Run: headless pygame with SDL's dummy video driver; simulated clock (each Clock.tick advances the game by its frame time, no real sleeping); random seed 0; keys injected as events and as key.get_pressed() state; no mouse input.
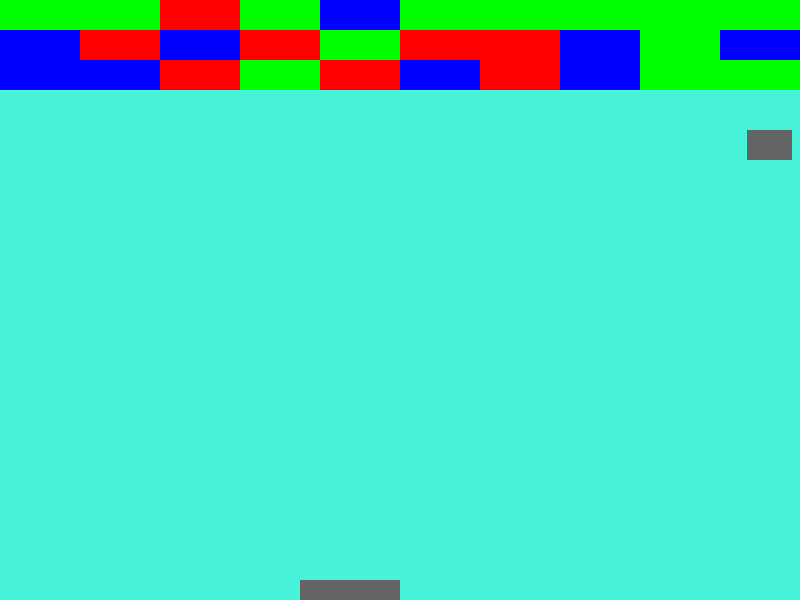
Frame 1 of 4 · flips 1–60 · no input
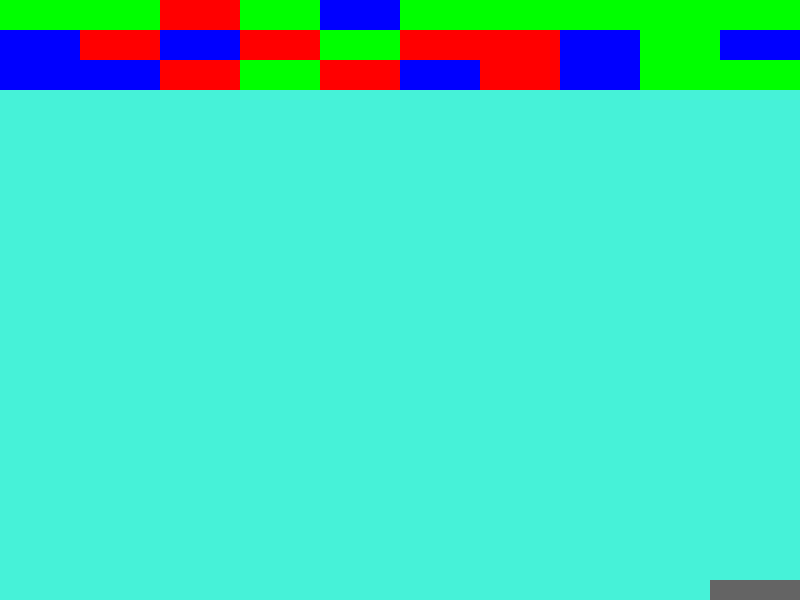
Frame 2 of 4 · flips 61–180 · tapped SPACE, RETURN · held RIGHT (→), D
Frame 3 of 4 · flips 181–300 · held DOWN (↓), S · screen unchanged from frame 2, image omitted
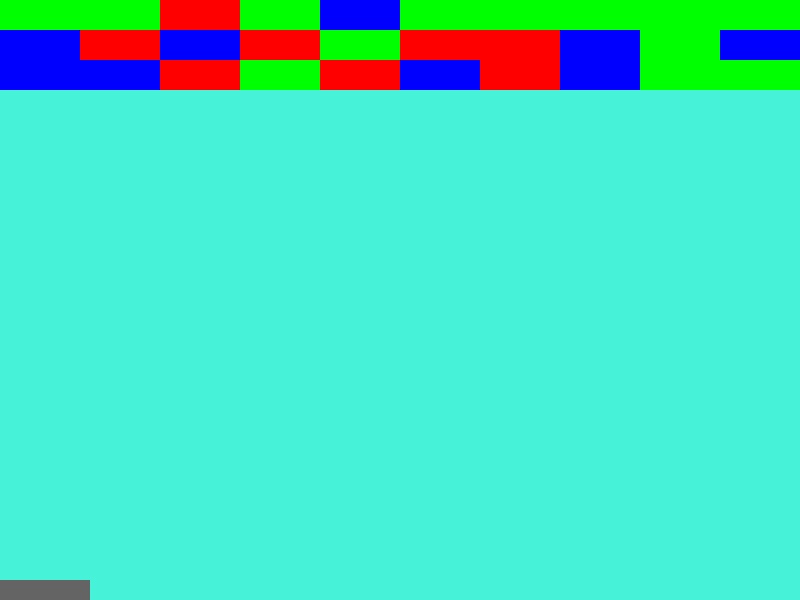
Frame 4 of 4 · flips 301–420 · held LEFT (←), A, UP (↑), W

The pygame program that drew these frames:

import pygame,random,sys

class Bloque(pygame.sprite.Sprite):
    def __init__(self,x,y,hp,color):
        pygame.sprite.Sprite.__init__(self) #llamada al constructor de la clase padre
        self.image = pygame.Surface((80,30)) #creacion del sprite
        self.image.fill(color)
        self.rect = self.image.get_rect() #se le da hitbox
        self.rect.x = x #posicionamiento
        self.rect.y = y #posicionamiento
        self.hp = hp #numero de vidas del bloque
        
    def colorear(self, almacen):
        self.hp -=1
        if (self.hp == 1):
            self.img.fill((0,255,0))
        elif (self.hp == 0):
            self.img.fill((255,0,0))
        else:
            almacen.destruir(self.rect.x,self.rect.y) #si ya se acabaron las vidas del bloque, se destruye

class Almacen(Bloque):
    def __init__(self):
        self.puntaje = 0
    
    def generar(self,bloques): #generacion de bloques
        for j in range(3):
            for i in range(10):
                rnd = random.randint(0,2)
                if (rnd == 2):
                    color = (0,0,255) 
                elif (rnd == 1):
                    color = (0,255,0)
                elif (rnd == 0):
                    color = (255,0,0)
                bloque = Bloque(i*80,j*30,rnd,color)
                bloques.add(bloque)
                
    def destruir(self,x,y):
        self.matriz[x/10][y/10] = None #eliminacion del bloque en la matriz
        self.puntaje = self.puntaje+1
        

class Pelota(pygame.sprite.Sprite):
    def __init__(self):
        pygame.sprite.Sprite.__init__(self) #llamada al constructor de la clase padre
        self.image = pygame.Surface((45,30)) #creacion del sprite
        self.image.fill((100,100,100))
        self.rect = self.image.get_rect() #se recrea su hitbox
        self.rect.x = 400-self.rect.width #posicionamiento en x
        self.rect.y = 600-self.rect.height-20 #posicionamiento en y
        
    def mover(self,velocidad):
        self.rect.x += velocidad[0]
        self.rect.y += velocidad[1]
    
    def chocar(self,bloque):
        if (bloque != None):
            bloque.colorear() #efecto del choque

class Barra(pygame.sprite.Sprite):
    def __init__(self):
        pygame.sprite.Sprite.__init__(self) #llamada al constructor de la clase padre
        self.img = pygame.Surface((100,20)) #creacion del sprite
        self.img.fill((100,100,100))
        self.rect = self.img.get_rect() #se le da hitbox
        self.rect.x = 400-self.rect.width #posicionamiento en x
        self.rect.y = 600-self.rect.height #posicionamiento en y
    
    def mover(self,direc):
        if (not (self.rect.x > (800-self.rect.width) and (direc == 10))) and (not((self.rect.x < 0) and (direc ==-10))):
            self.rect.x = self.rect.x + direc #mover la barra
            
            
def main():
    pygame.init()
    pantalla = pygame.display.set_mode((800, 600))
    reloj = pygame.time.Clock()
    
    bloques = pygame.sprite.Group()
    
    almacen = Almacen()
    almacen.generar(bloques)
    barra = Barra()
    pelota = Pelota()
    
    bloques.add(pelota)
    
    velocidad = [7,-7]
    
    ejecutando = True
    
    while ejecutando:
        for evento in pygame.event.get():
            if evento.type == pygame.QUIT:
                pygame.quit()
                sys.exit()
                
        pelota.mover(velocidad) #movimiento normal de la pelota
        
        if (pelota.rect.y + pelota.rect.width == 580): #logica de cambio de direccion si choca con barra
            if (pelota.rect.colliderect(barra.rect)):
                if (velocidad[0] == -7):
                    velocidad[0] = -1*velocidad[0]
                velocidad[1] = -1*velocidad[1]
            else:
                ejecutando = False #si no ha chocado con la barra es porque ya se le fue la bola y ha perdido
                print("Has perdido")
        elif (): #logica de cuando choca con un bloque y determinacion de dicho bloque
            rnd = random.randint(0,1)
            if (rnd ==0):
                velocidad[0] = -1*velocidad[0]
            velocidad[1] = -1*velocidad[1]
            #todo pelota.chocar() #arreglar
            if (almacen.puntaje ==30):
                print("Felicitaciones, a ganado")
                ejecutando = False
        
        if ((pelota.rect.x > (800 - pelota.rect.width)) or (pelota.rect.x < 0)):
            velocidad[0] = -1*velocidad[0]
        if (pelota.rect.y < 0):
            velocidad[1] = -1*velocidad[1]
        
        """if (pelota.rect.colliderect()):
            pelota.chocar() """
    
        keys = pygame.key.get_pressed()
        
        if keys[pygame.K_LEFT]: #si se presiona la tecla derecha o izquierda se mueve la barra
            barra.mover(-10)
        if keys[pygame.K_RIGHT]:
            barra.mover(10)
        
        pantalla.fill((70, 242, 216))
        
        pantalla.blit(barra.img,barra.rect)
        
        bloques.draw(pantalla)
                    
        pygame.display.flip()
        
        reloj.tick(60)
        
if __name__ == "__main__":
    main()
